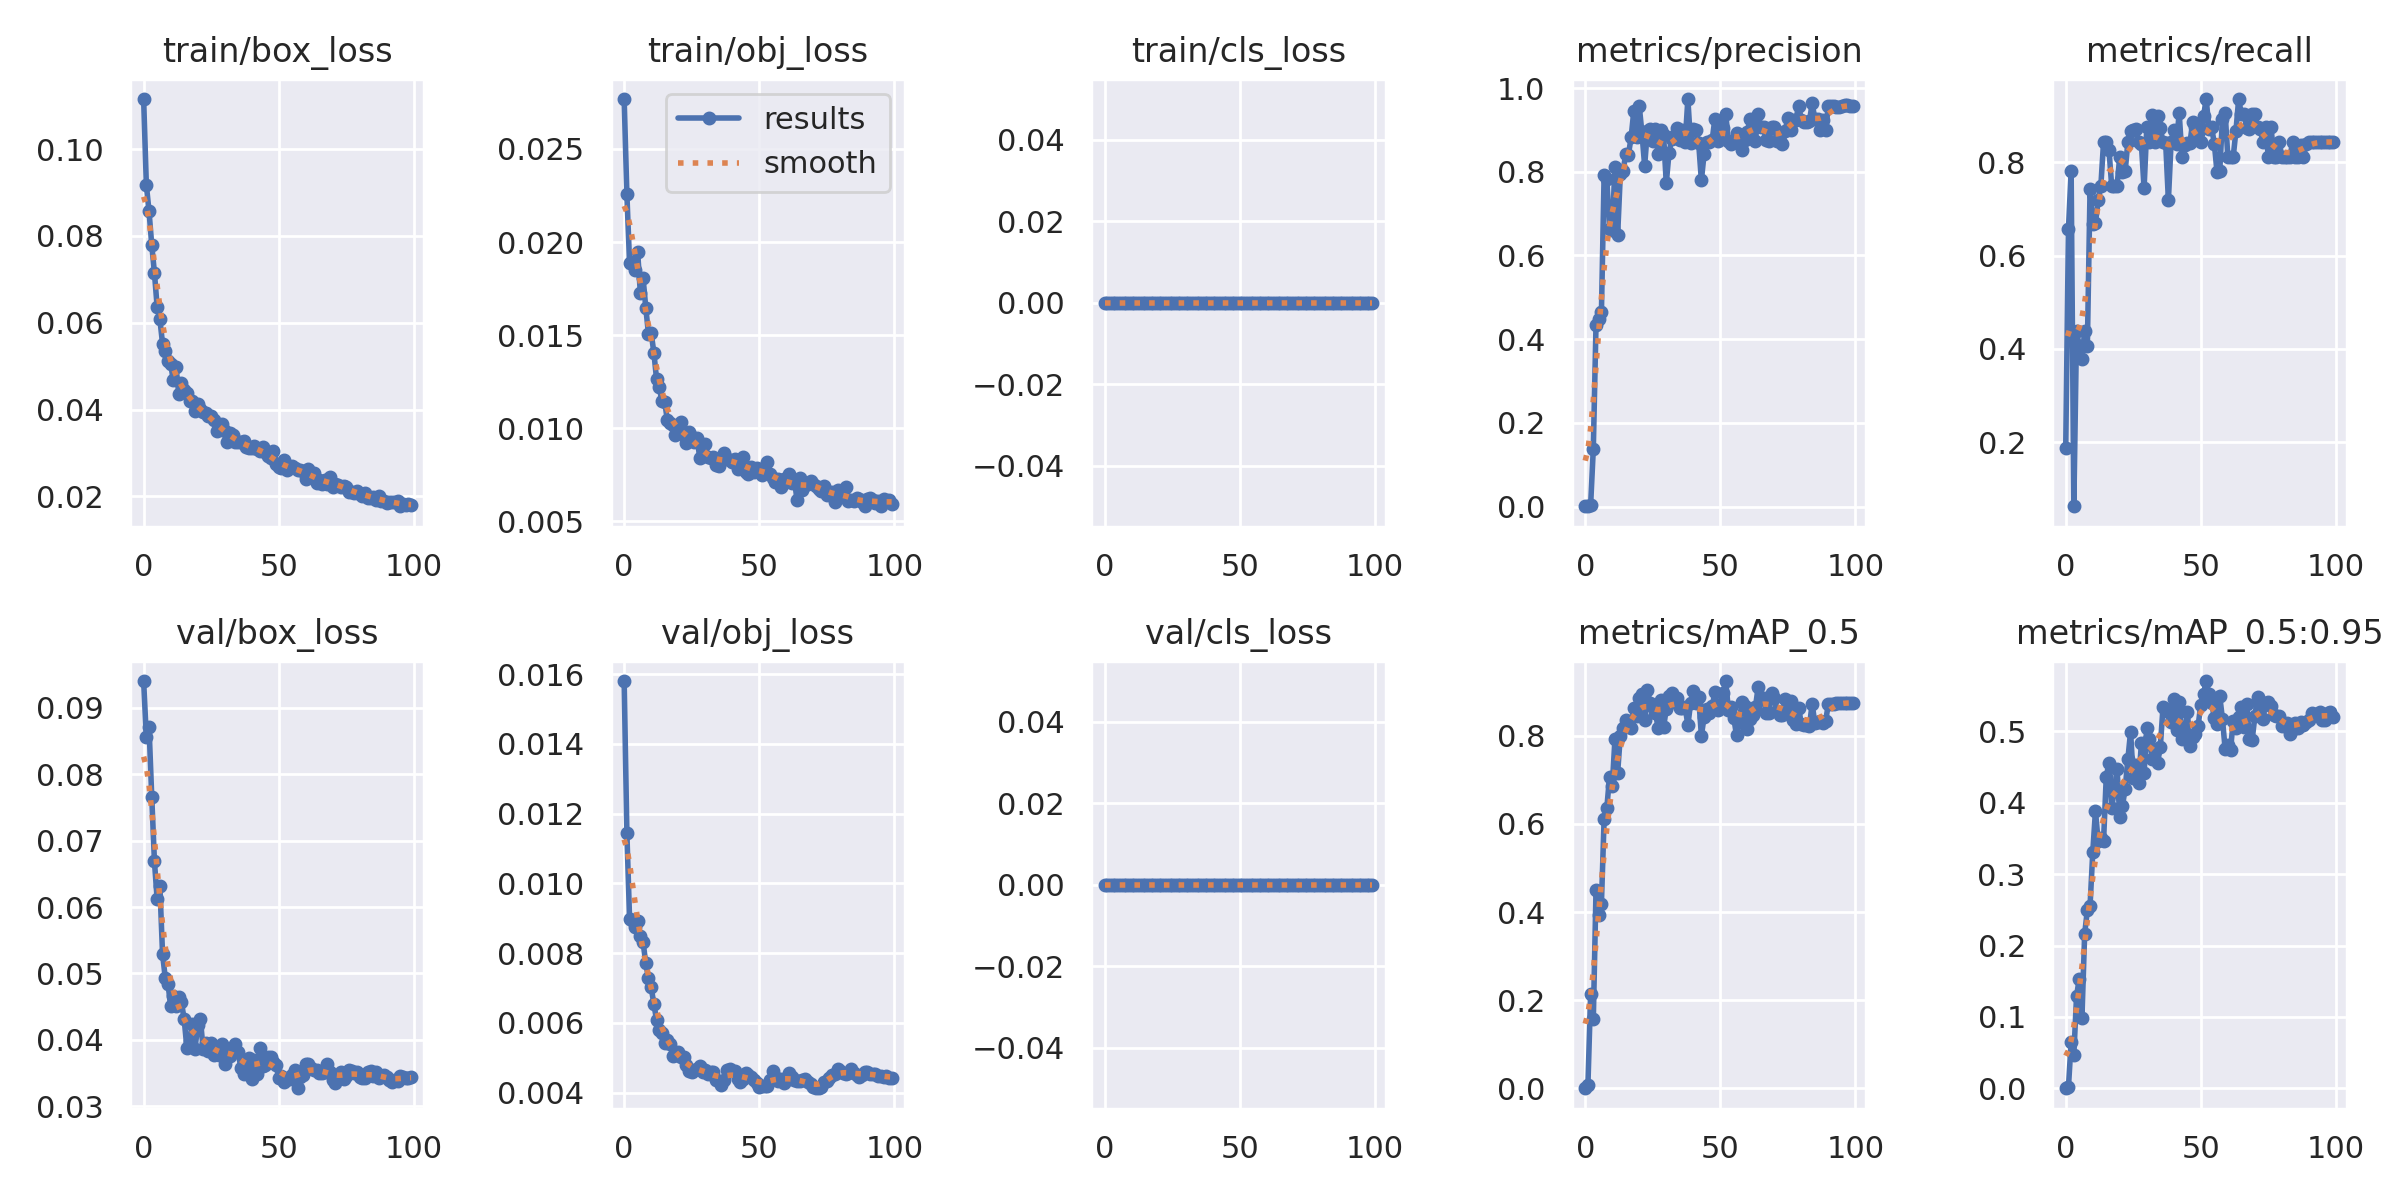

Values plotted in this chart, from the file beside it:
epoch, train/box_loss, train/obj_loss, train/cls_loss, metrics/precision, metrics/recall, metrics/mAP_0.5, metrics/mAP_0.5:0.95, val/box_loss, val/obj_loss, val/cls_loss, x/lr0, x/lr1, x/lr2
0, 0.1115, 0.02768, 0, 0.0006667, 0.1875, 0.0004861, 0.0002226, 0.09402, 0.0158, 0, 0.07088, 0.003235, 0.003235
1, 0.09176, 0.02258, 0, 0.002333, 0.6562, 0.006873, 0.001427, 0.08557, 0.01145, 0, 0.04082, 0.006504, 0.006504
2, 0.08565, 0.01889, 0, 0.002778, 0.7812, 0.2132, 0.06483, 0.08711, 0.008989, 0, 0.01069, 0.009706, 0.009706
3, 0.07791, 0.01894, 0, 0.1383, 0.0625, 0.1574, 0.04722, 0.07661, 0.008938, 0, 0.009703, 0.009703, 0.009703
4, 0.07148, 0.01848, 0, 0.4348, 0.4375, 0.4494, 0.129, 0.06687, 0.008736, 0, 0.009703, 0.009703, 0.009703
5, 0.06363, 0.01944, 0, 0.4491, 0.4062, 0.3927, 0.1538, 0.06117, 0.008911, 0, 0.009604, 0.009604, 0.009604
6, 0.06085, 0.01725, 0, 0.4638, 0.3786, 0.4191, 0.09914, 0.06324, 0.008494, 0, 0.009505, 0.009505, 0.009505
7, 0.05517, 0.01807, 0, 0.793, 0.4375, 0.6113, 0.216, 0.05292, 0.00832, 0, 0.009406, 0.009406, 0.009406
8, 0.05345, 0.01648, 0, 0.7829, 0.4062, 0.6362, 0.2498, 0.04934, 0.007708, 0, 0.009307, 0.009307, 0.009307
9, 0.0511, 0.01506, 0, 0.6643, 0.7424, 0.7064, 0.2556, 0.04848, 0.00728, 0, 0.009208, 0.009208, 0.009208
10, 0.05044, 0.01511, 0, 0.6599, 0.6672, 0.6849, 0.3305, 0.04508, 0.007018, 0, 0.009109, 0.009109, 0.009109
11, 0.04671, 0.01406, 0, 0.8107, 0.6695, 0.7915, 0.3883, 0.04656, 0.006541, 0, 0.00901, 0.00901, 0.00901
12, 0.0497, 0.01262, 0, 0.6478, 0.7188, 0.7157, 0.3458, 0.04504, 0.006082, 0, 0.008911, 0.008911, 0.008911
13, 0.04369, 0.01219, 0, 0.7946, 0.75, 0.7998, 0.3507, 0.04639, 0.005804, 0, 0.008812, 0.008812, 0.008812
14, 0.04617, 0.01145, 0, 0.8013, 0.8438, 0.817, 0.3465, 0.04563, 0.005725, 0, 0.008713, 0.008713, 0.008713
15, 0.04445, 0.0114, 0, 0.8421, 0.8438, 0.8361, 0.4364, 0.04312, 0.005411, 0, 0.008614, 0.008614, 0.008614
16, 0.04378, 0.01043, 0, 0.8411, 0.8276, 0.8295, 0.4557, 0.03882, 0.005498, 0, 0.008515, 0.008515, 0.008515
17, 0.04186, 0.01031, 0, 0.8823, 0.75, 0.8184, 0.3931, 0.03985, 0.005402, 0, 0.008416, 0.008416, 0.008416
18, 0.04203, 0.01016, 0, 0.9463, 0.75, 0.8636, 0.4173, 0.04238, 0.005046, 0, 0.008317, 0.008317, 0.008317
19, 0.03976, 0.009613, 0, 0.8842, 0.75, 0.8442, 0.4466, 0.03855, 0.005091, 0, 0.008218, 0.008218, 0.008218
20, 0.04134, 0.009931, 0, 0.9574, 0.8125, 0.8849, 0.3805, 0.04218, 0.005168, 0, 0.008119, 0.008119, 0.008119
21, 0.04004, 0.01031, 0, 0.8927, 0.7797, 0.8936, 0.3957, 0.04315, 0.005031, 0, 0.00802, 0.00802, 0.00802
22, 0.03941, 0.009646, 0, 0.8145, 0.7812, 0.8356, 0.4197, 0.03868, 0.005028, 0, 0.007921, 0.007921, 0.007921
23, 0.03922, 0.009218, 0, 0.8976, 0.8438, 0.9026, 0.4611, 0.03946, 0.004793, 0, 0.007822, 0.007822, 0.007822
24, 0.03861, 0.009818, 0, 0.9025, 0.868, 0.8747, 0.4993, 0.03838, 0.004614, 0, 0.007723, 0.007723, 0.007723
25, 0.03846, 0.009556, 0, 0.8744, 0.8702, 0.8657, 0.434, 0.03959, 0.004587, 0, 0.007624, 0.007624, 0.007624
26, 0.03752, 0.009256, 0, 0.9028, 0.8706, 0.8514, 0.4524, 0.03772, 0.004641, 0, 0.007525, 0.007525, 0.007525
27, 0.03515, 0.009469, 0, 0.8418, 0.8438, 0.8179, 0.4283, 0.03799, 0.004684, 0, 0.007426, 0.007426, 0.007426
28, 0.03614, 0.008384, 0, 0.8995, 0.8393, 0.8802, 0.4831, 0.03777, 0.004767, 0, 0.007327, 0.007327, 0.007327
29, 0.03657, 0.008528, 0, 0.8881, 0.7444, 0.8189, 0.4416, 0.0393, 0.004608, 0, 0.007228, 0.007228, 0.007228
30, 0.03499, 0.009171, 0, 0.7726, 0.875, 0.8608, 0.5046, 0.03633, 0.004647, 0, 0.007129, 0.007129, 0.007129
31, 0.03259, 0.00844, 0, 0.8439, 0.8446, 0.8909, 0.4893, 0.03823, 0.004528, 0, 0.00703, 0.00703, 0.00703
32, 0.03465, 0.008384, 0, 0.8783, 0.9021, 0.8961, 0.4617, 0.03761, 0.004597, 0, 0.006931, 0.006931, 0.006931
33, 0.03403, 0.008476, 0, 0.8863, 0.8438, 0.8764, 0.4738, 0.03882, 0.004604, 0, 0.006832, 0.006832, 0.006832
34, 0.03255, 0.008019, 0, 0.9056, 0.8992, 0.8861, 0.4561, 0.0394, 0.004372, 0, 0.006733, 0.006733, 0.006733
35, 0.03241, 0.007946, 0, 0.8748, 0.8736, 0.8622, 0.4777, 0.03816, 0.004322, 0, 0.006634, 0.006634, 0.006634
36, 0.03253, 0.00832, 0, 0.8999, 0.8432, 0.8637, 0.5337, 0.03569, 0.004233, 0, 0.006535, 0.006535, 0.006535
37, 0.03271, 0.008674, 0, 0.8706, 0.8407, 0.8651, 0.529, 0.03486, 0.004363, 0, 0.006436, 0.006436, 0.006436
38, 0.03126, 0.008326, 0, 0.9738, 0.7188, 0.8236, 0.5298, 0.03634, 0.004642, 0, 0.006337, 0.006337, 0.006337
39, 0.03112, 0.00828, 0, 0.8681, 0.8438, 0.8736, 0.5133, 0.03731, 0.004668, 0, 0.006238, 0.006238, 0.006238
40, 0.03103, 0.008195, 0, 0.9028, 0.8704, 0.9007, 0.5459, 0.03407, 0.004615, 0, 0.006139, 0.006139, 0.006139
41, 0.03152, 0.008332, 0, 0.8996, 0.8404, 0.8737, 0.5021, 0.0369, 0.004631, 0, 0.00604, 0.00604, 0.00604
42, 0.03099, 0.007803, 0, 0.8683, 0.9062, 0.8873, 0.541, 0.03484, 0.004397, 0, 0.005941, 0.005941, 0.005941
43, 0.03035, 0.008213, 0, 0.7792, 0.8125, 0.8002, 0.4887, 0.03875, 0.004298, 0, 0.005842, 0.005842, 0.005842
44, 0.03133, 0.008476, 0, 0.8427, 0.8369, 0.8421, 0.4961, 0.03609, 0.004398, 0, 0.005743, 0.005743, 0.005743
45, 0.03028, 0.007662, 0, 0.8705, 0.8406, 0.8602, 0.5276, 0.03626, 0.004556, 0, 0.005644, 0.005644, 0.005644
46, 0.02927, 0.007555, 0, 0.8708, 0.8426, 0.8516, 0.4801, 0.03743, 0.004505, 0, 0.005545, 0.005545, 0.005545
47, 0.02875, 0.007912, 0, 0.8764, 0.8867, 0.8667, 0.4917, 0.03749, 0.00445, 0, 0.005446, 0.005446, 0.005446
48, 0.03035, 0.007673, 0, 0.9264, 0.875, 0.8981, 0.4959, 0.03673, 0.004378, 0, 0.005347, 0.005347, 0.005347
49, 0.02745, 0.007866, 0, 0.8736, 0.864, 0.8582, 0.5077, 0.03615, 0.004283, 0, 0.005248, 0.005248, 0.005248
50, 0.02673, 0.007659, 0, 0.8928, 0.8438, 0.8707, 0.5374, 0.03428, 0.004178, 0, 0.005149, 0.005149, 0.005149
51, 0.02661, 0.00749, 0, 0.9056, 0.8991, 0.896, 0.5522, 0.03456, 0.004187, 0, 0.00505, 0.00505, 0.00505
52, 0.02834, 0.007707, 0, 0.9374, 0.9359, 0.924, 0.5704, 0.03363, 0.004187, 0, 0.004951, 0.004951, 0.004951
53, 0.02618, 0.008195, 0, 0.8746, 0.872, 0.859, 0.5517, 0.03422, 0.004197, 0, 0.004852, 0.004852, 0.004852
54, 0.02645, 0.007533, 0, 0.8652, 0.875, 0.8657, 0.5397, 0.03417, 0.004366, 0, 0.004753, 0.004753, 0.004753
55, 0.02701, 0.00733, 0, 0.8705, 0.8404, 0.8406, 0.519, 0.03478, 0.004626, 0, 0.004654, 0.004654, 0.004654
56, 0.02642, 0.007107, 0, 0.8925, 0.7787, 0.8007, 0.5104, 0.03553, 0.004437, 0, 0.004555, 0.004555, 0.004555
57, 0.02615, 0.007299, 0, 0.888, 0.7812, 0.8306, 0.5496, 0.03271, 0.004336, 0, 0.004456, 0.004456, 0.004456
58, 0.02611, 0.006845, 0, 0.8511, 0.8932, 0.8756, 0.5173, 0.03448, 0.004405, 0, 0.004357, 0.004357, 0.004357
59, 0.02574, 0.007249, 0, 0.8757, 0.9062, 0.8667, 0.4754, 0.03472, 0.00429, 0, 0.004258, 0.004258, 0.004258
... 40 more rows
